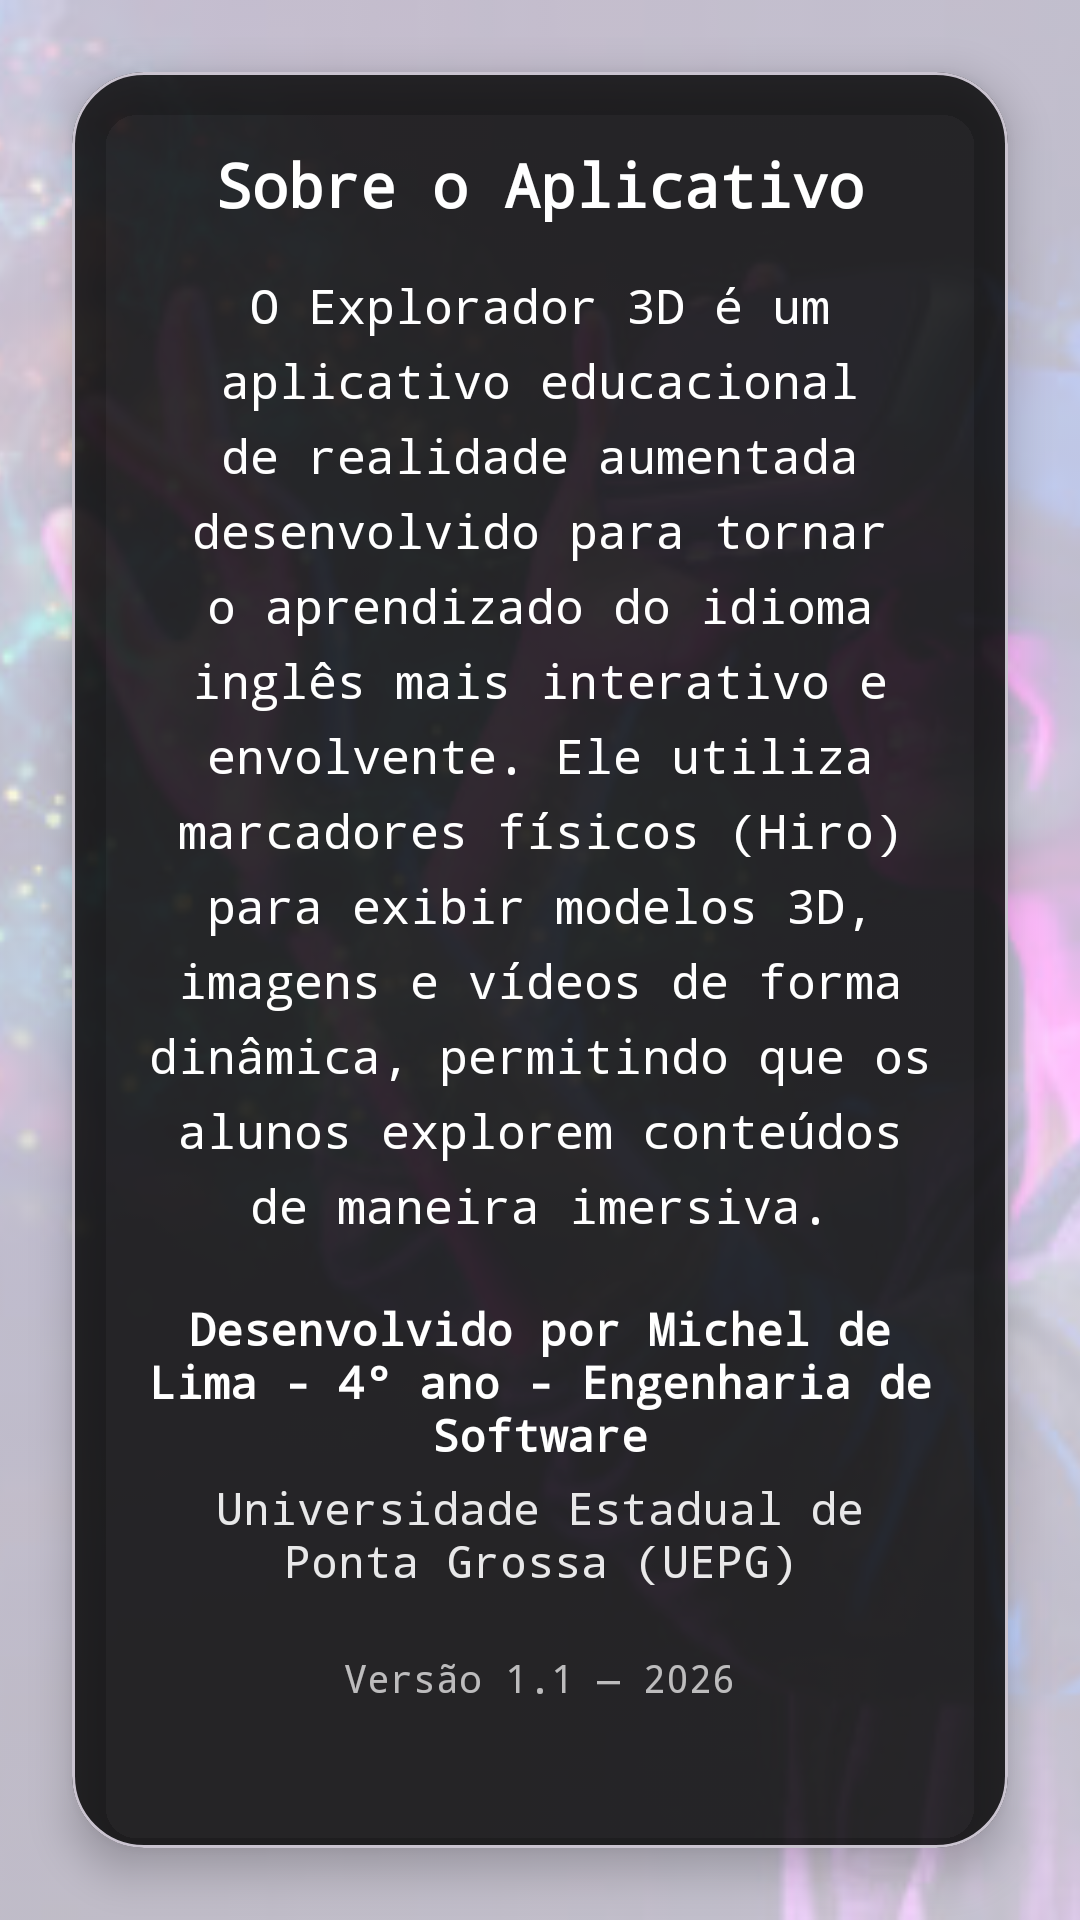

Layout XML and referenced resources for this Android screen:
<!-- AndroidManifest.xml: activity theme Theme.Material3.DayNight.NoActionBar -->
<!-- res/layout/activity_sobre.xml -->
<?xml version="1.0" encoding="utf-8"?>
<androidx.coordinatorlayout.widget.CoordinatorLayout xmlns:android="http://schemas.android.com/apk/res/android"
    xmlns:app="http://schemas.android.com/apk/res-auto"
    xmlns:tools="http://schemas.android.com/tools"
    android:layout_width="match_parent"
    android:layout_height="match_parent"
    tools:context=".SobreActivity">

    
    <ImageView
        android:layout_width="match_parent"
        android:layout_height="match_parent"
        android:scaleType="centerCrop"
        android:src="@drawable/bg_ar_tecnologia"
        android:alpha="0.25" />

    
    <com.google.android.material.card.MaterialCardView
        android:layout_width="match_parent"
        android:layout_height="match_parent"
        android:layout_margin="24dp"
        android:layout_gravity="center"
        app:cardCornerRadius="24dp"
        app:cardElevation="8dp"
        app:cardBackgroundColor="#CC000000">

        
        <ScrollView
            android:layout_width="match_parent"
            android:layout_height="match_parent"
            android:padding="24dp"
            android:scrollbars="vertical">

            <LinearLayout
                android:layout_width="match_parent"
                android:layout_height="wrap_content"
                android:orientation="vertical"
                android:gravity="center_horizontal">

                
                <com.google.android.material.textview.MaterialTextView
                    android:id="@+id/txtTitulo"
                    android:layout_width="wrap_content"
                    android:layout_height="wrap_content"
                    android:text="Sobre o Aplicativo"
                    android:textColor="@android:color/white"
                    android:textSize="20sp"
                    android:fontFamily="monospace"
                    android:textStyle="bold"
                    android:layout_marginBottom="16dp" />

                
                <com.google.android.material.textview.MaterialTextView
                    android:id="@+id/txtDescricao"
                    android:layout_width="match_parent"
                    android:layout_height="wrap_content"
                    android:text="O Explorador 3D é um aplicativo educacional de realidade aumentada desenvolvido para tornar o aprendizado do idioma inglês mais interativo e envolvente. Ele utiliza marcadores físicos (Hiro) para exibir modelos 3D, imagens e vídeos de forma dinâmica, permitindo que os alunos explorem conteúdos de maneira imersiva."
                    android:textColor="@android:color/white"
                    android:textSize="16sp"
                    android:fontFamily="monospace"
                    android:gravity="center"
                    android:lineSpacingExtra="6dp"
                    android:layout_marginBottom="20dp" />

                
                <com.google.android.material.textview.MaterialTextView
                    android:id="@+id/txtCreditos"
                    android:layout_width="wrap_content"
                    android:layout_height="wrap_content"
                    android:text="Desenvolvido por Michel de Lima - 4º ano - Engenharia de Software"
                    android:textColor="@android:color/white"
                    android:textSize="15sp"
                    android:fontFamily="monospace"
                    android:textStyle="bold"
                    android:layout_marginBottom="4dp"
                    android:gravity="center" />

                <com.google.android.material.textview.MaterialTextView
                    android:id="@+id/txtUniversidade"
                    android:layout_width="wrap_content"
                    android:layout_height="wrap_content"
                    android:text="Universidade Estadual de Ponta Grossa (UEPG)"
                    android:textColor="@android:color/white"
                    android:textSize="15sp"
                    android:fontFamily="monospace"
                    android:alpha="0.9"
                    android:gravity="center"
                    android:layout_marginBottom="20dp" />

                
                <com.google.android.material.textview.MaterialTextView
                    android:id="@+id/txtVersao"
                    android:layout_width="wrap_content"
                    android:layout_height="wrap_content"
                    android:alpha="0.7"
                    android:fontFamily="monospace"
                    android:gravity="center"
                    android:text="Versão 1.1 — 2026"
                    android:textColor="@android:color/white"
                    android:textSize="13sp" />

            </LinearLayout>
        </ScrollView>
    </com.google.android.material.card.MaterialCardView>

</androidx.coordinatorlayout.widget.CoordinatorLayout>
<!-- resources referenced by this layout -->
<resources>
  <!-- drawable bg_ar_tecnologia: jpg bitmap (drawable, 44826 bytes) -->
</resources>
